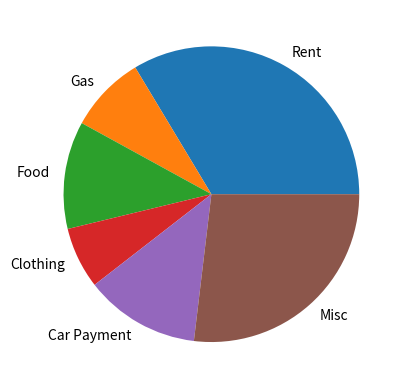

Write Python code to recreate this figure.
import matplotlib.pyplot as plt

def main():
  expenses = [1000, 250, 350, 200, 375, 800]
# Create the slice labels.
  slices_labels = ['Rent', 'Gas', 'Food', 'Clothing', 'Car Payment', 'Misc']
  plt.pie(expenses, labels= slices_labels)
  
  plt.show()
main()